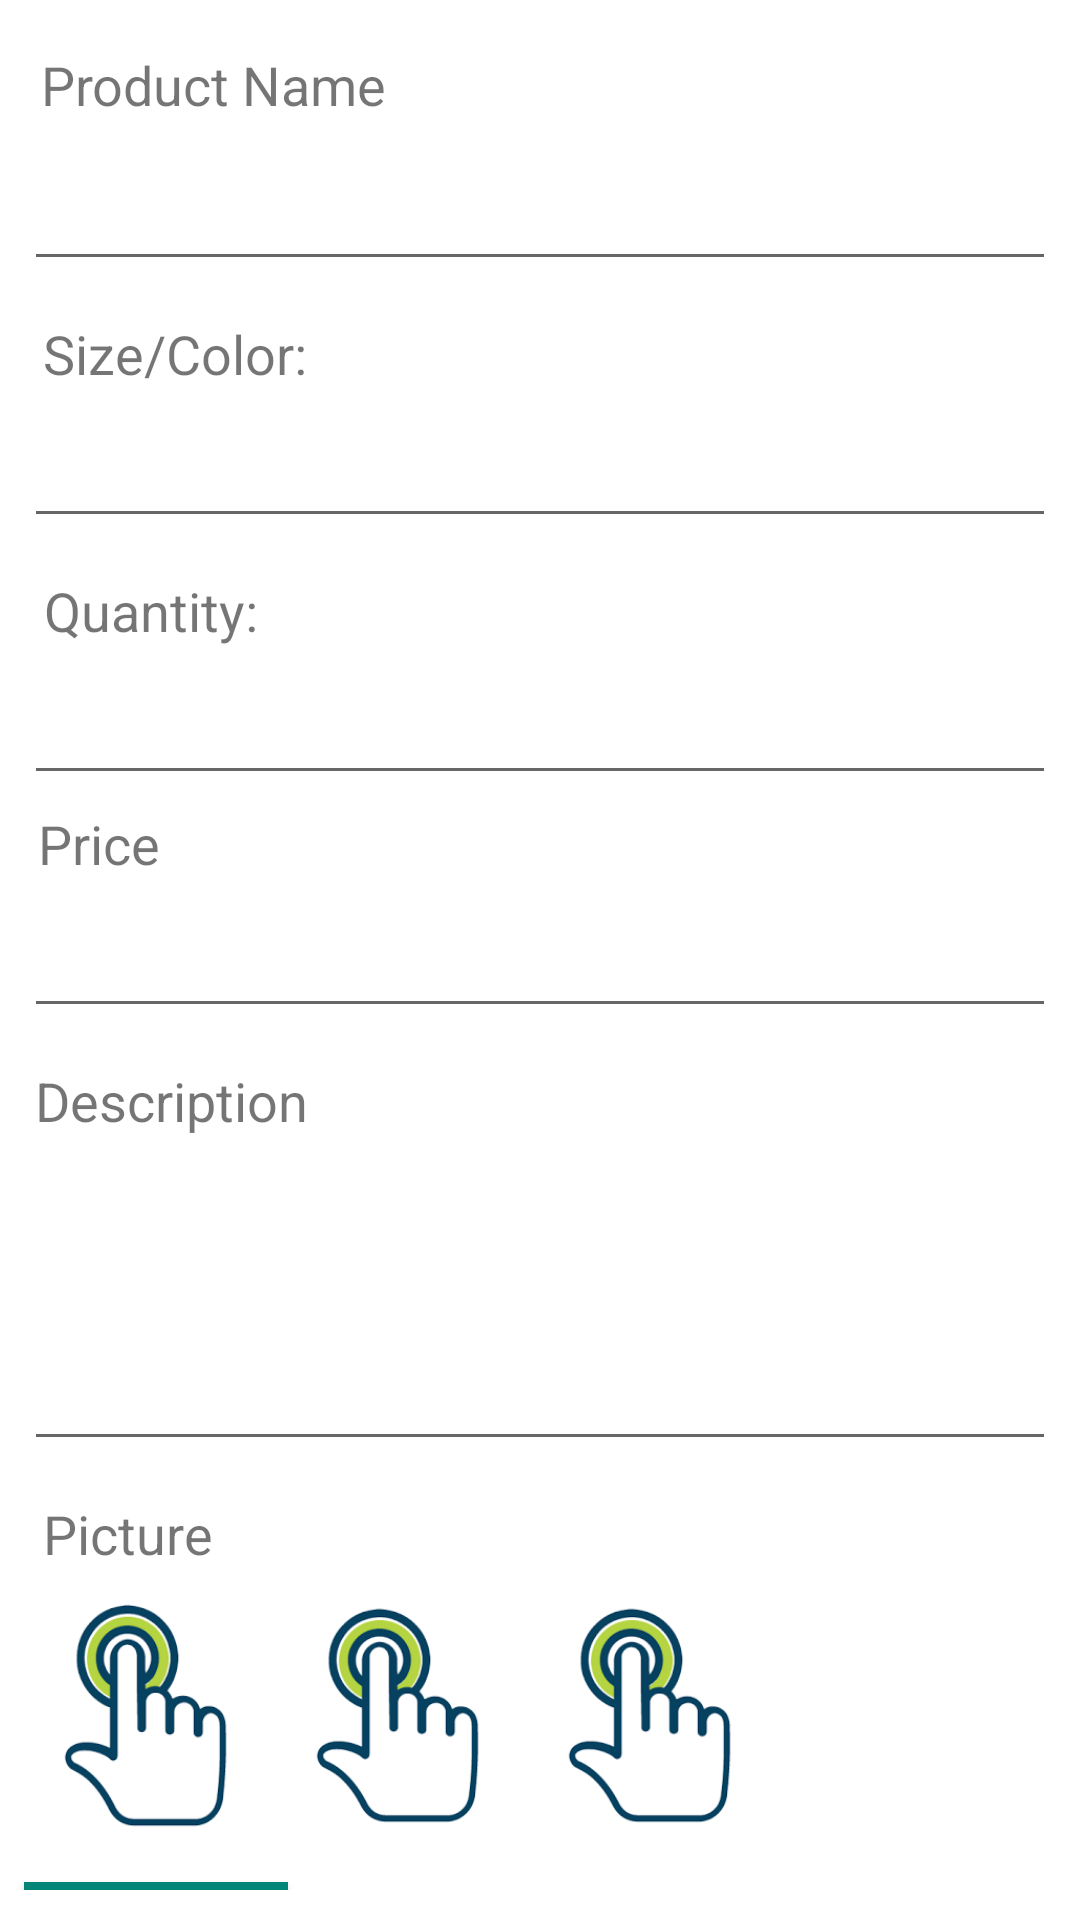

The Android layout XML behind this screen, and the referenced resources:
<!-- AndroidManifest.xml: application theme AppTheme -->
<!-- res/layout/activity_upload_product.xml -->
<?xml version="1.0" encoding="utf-8"?>
<ScrollView  android:background="@color/colorLight" xmlns:android="http://schemas.android.com/apk/res/android" xmlns:app="http://schemas.android.com/apk/res-auto" xmlns:aapt="http://schemas.android.com/aapt" android:paddingBottom="10dp" android:scrollbars="none" android:layout_width="match_parent" android:layout_height="match_parent">
    <androidx.constraintlayout.widget.ConstraintLayout android:layout_width="match_parent" android:layout_height="match_parent">
        <TextView android:textSize="18sp" android:id="@+id/textView2" android:layout_width="wrap_content" android:layout_height="wrap_content" android:layout_marginLeft="8dp" android:layout_marginTop="16dp" android:layout_marginRight="8dp" android:text="Product Name" app:layout_constraintEnd_toEndOf="parent" app:layout_constraintHorizontal_bias="0.025" app:layout_constraintStart_toStartOf="parent" app:layout_constraintTop_toTopOf="parent"/>
        <EditText android:id="@+id/edtProductName" android:layout_width="0dp" android:layout_height="wrap_content" android:layout_marginLeft="8dp" android:layout_marginTop="12dp" android:layout_marginRight="8dp" android:ems="10" android:inputType="textPersonName" app:layout_constraintEnd_toEndOf="parent" app:layout_constraintHorizontal_bias="0" app:layout_constraintStart_toStartOf="parent" app:layout_constraintTop_toBottomOf="@+id/textView2"/>
        <TextView android:textSize="18sp" android:id="@+id/textView4" android:layout_width="wrap_content" android:layout_height="wrap_content" android:layout_marginLeft="8dp" android:layout_marginTop="12dp" android:layout_marginRight="8dp" android:text="Size/Color:" app:layout_constraintEnd_toEndOf="parent" app:layout_constraintHorizontal_bias="0.025" app:layout_constraintStart_toStartOf="parent" app:layout_constraintTop_toBottomOf="@+id/edtProductName"/>
        <EditText android:id="@+id/edtSize" android:layout_width="0dp" android:layout_height="wrap_content" android:layout_marginLeft="8dp" android:layout_marginTop="8dp" android:layout_marginRight="8dp" android:ems="10" android:inputType="textPersonName" app:layout_constraintEnd_toEndOf="parent" app:layout_constraintHorizontal_bias="0.503" app:layout_constraintStart_toStartOf="parent" app:layout_constraintTop_toBottomOf="@+id/textView4"/>
        <TextView android:textSize="18sp" android:id="@+id/textView40" android:layout_width="wrap_content" android:layout_height="wrap_content" android:layout_marginLeft="8dp" android:layout_marginTop="12dp" android:layout_marginRight="8dp" android:text="Quantity:" app:layout_constraintEnd_toEndOf="parent" app:layout_constraintHorizontal_bias="0.025" app:layout_constraintStart_toStartOf="parent" app:layout_constraintTop_toBottomOf="@+id/edtSize"/>
        <EditText android:id="@+id/edtQuantity" android:layout_width="0dp" android:layout_height="wrap_content" android:layout_marginLeft="8dp" android:layout_marginTop="8dp" android:layout_marginRight="8dp" android:ems="10" android:inputType="number" app:layout_constraintEnd_toEndOf="parent" app:layout_constraintHorizontal_bias="0.503" app:layout_constraintStart_toStartOf="parent" app:layout_constraintTop_toBottomOf="@+id/textView40"/>
        <TextView android:textSize="18sp" android:id="@+id/textView5" android:layout_width="wrap_content" android:layout_height="wrap_content" android:layout_marginLeft="8dp" android:layout_marginTop="4dp" android:layout_marginRight="8dp" android:text="Price" app:layout_constraintEnd_toEndOf="parent" app:layout_constraintHorizontal_bias="0.015" app:layout_constraintStart_toStartOf="parent" app:layout_constraintTop_toBottomOf="@+id/edtQuantity"/>
        <EditText android:id="@+id/edtPrice" android:layout_width="0dp" android:layout_height="wrap_content" android:layout_marginLeft="8dp" android:layout_marginTop="8dp" android:layout_marginRight="8dp" android:ems="10" android:inputType="number" app:layout_constraintEnd_toEndOf="parent" app:layout_constraintHorizontal_bias="0" app:layout_constraintStart_toStartOf="parent" app:layout_constraintTop_toBottomOf="@+id/textView5"/>
        <TextView android:textSize="18sp" android:id="@+id/textView6" android:layout_width="wrap_content" android:layout_height="0dp" android:layout_marginLeft="8dp" android:layout_marginTop="12dp" android:layout_marginRight="8dp" android:text="Description" app:layout_constraintEnd_toEndOf="parent" app:layout_constraintHorizontal_bias="0.015" app:layout_constraintStart_toStartOf="parent" app:layout_constraintTop_toBottomOf="@+id/edtPrice"/>
        <EditText android:gravity="top" android:id="@+id/edtDescription" android:layout_width="0dp" android:layout_height="100dp" android:layout_marginLeft="8dp" android:layout_marginTop="8dp" android:layout_marginRight="8dp" android:ems="10" app:layout_constraintEnd_toEndOf="parent" app:layout_constraintStart_toStartOf="parent" app:layout_constraintTop_toBottomOf="@+id/textView6"/>
        <TextView android:textSize="18sp" android:id="@+id/textView7" android:layout_width="wrap_content" android:layout_height="wrap_content" android:layout_marginLeft="8dp" android:layout_marginTop="12dp" android:layout_marginRight="8dp" android:text="Picture" app:layout_constraintEnd_toEndOf="parent" app:layout_constraintHorizontal_bias="0.022" app:layout_constraintStart_toStartOf="parent" app:layout_constraintTop_toBottomOf="@+id/edtDescription"/>
        <ImageView android:id="@+id/imgPic1" android:background="@drawable/img_select" android:layout_width="80dp" android:layout_height="80dp" android:layout_marginLeft="8dp" android:layout_marginTop="8dp" android:layout_marginRight="8dp" app:layout_constraintEnd_toEndOf="parent" app:layout_constraintHorizontal_bias="0" app:layout_constraintStart_toStartOf="parent" app:layout_constraintTop_toBottomOf="@+id/textView7"/>
        <ImageView android:id="@+id/imgPic2" android:layout_width="80dp" android:layout_height="80dp" android:layout_marginLeft="4dp" android:layout_marginTop="8dp" android:layout_marginRight="8dp" app:layout_constraintEnd_toEndOf="parent" app:layout_constraintHorizontal_bias="0" app:layout_constraintStart_toEndOf="@+id/imgPic1" app:layout_constraintTop_toBottomOf="@+id/textView7" app:srcCompat="@drawable/img_select"/>
        <ImageView android:id="@+id/imgPic3" android:layout_width="80dp" android:layout_height="80dp" android:layout_marginLeft="4dp" android:layout_marginTop="8dp" android:layout_marginRight="8dp" app:layout_constraintEnd_toEndOf="parent" app:layout_constraintHorizontal_bias="0" app:layout_constraintStart_toEndOf="@+id/imgPic2" app:layout_constraintTop_toBottomOf="@+id/textView7" app:srcCompat="@drawable/img_select"/>
        <Button android:textSize="18sp" android:textColor="@color/colorLight" android:id="@+id/btnUpload" android:background="@color/colorPrimary" android:padding="5sp" android:layout_width="wrap_content" android:layout_height="wrap_content" android:layout_marginLeft="8dp" android:layout_marginTop="16dp" android:layout_marginRight="8dp" android:text="Upload" android:textAllCaps="false" app:layout_constraintEnd_toEndOf="parent" app:layout_constraintHorizontal_bias="0" app:layout_constraintStart_toStartOf="parent" app:layout_constraintTop_toBottomOf="@+id/imgPic1"/>
    </androidx.constraintlayout.widget.ConstraintLayout>
</ScrollView>
<!-- resources referenced by this layout -->
<resources>
  <color name="colorLight">#fff</color>
  <color name="colorPrimary">#008577</color>
  <!-- drawable img_select: png bitmap (drawable, 4778 bytes) -->
  <style name="AppTheme" parent="Theme.AppCompat.Light.DarkActionBar">
          <item name="colorPrimary">@color/colorPrimary</item>
          <item name="colorPrimaryDark">@color/colorPrimaryDark</item>
          <item name="colorAccent">@color/colorAccent</item>
          <item name="toolbarStyle">@style/MyToolbarStyle</item>
          <item name="actionOverflowButtonStyle">@style/actionButtonOverflow</item>
      </style>
  <color name="colorPrimaryDark">#00574b</color>
  <color name="colorAccent">#d81b60</color>
  <style name="MyToolbarStyle" parent="Widget.AppCompat.Toolbar">
          <item name="titleTextColor">@color/colorLight</item>
          <item name="color">@color/colorLight</item>
      </style>
  <style name="actionButtonOverflow" parent="Widget.AppCompat.Light.ActionButton.Overflow">
          <item name="android:tint">@color/colorLight</item>
      </style>
</resources>
